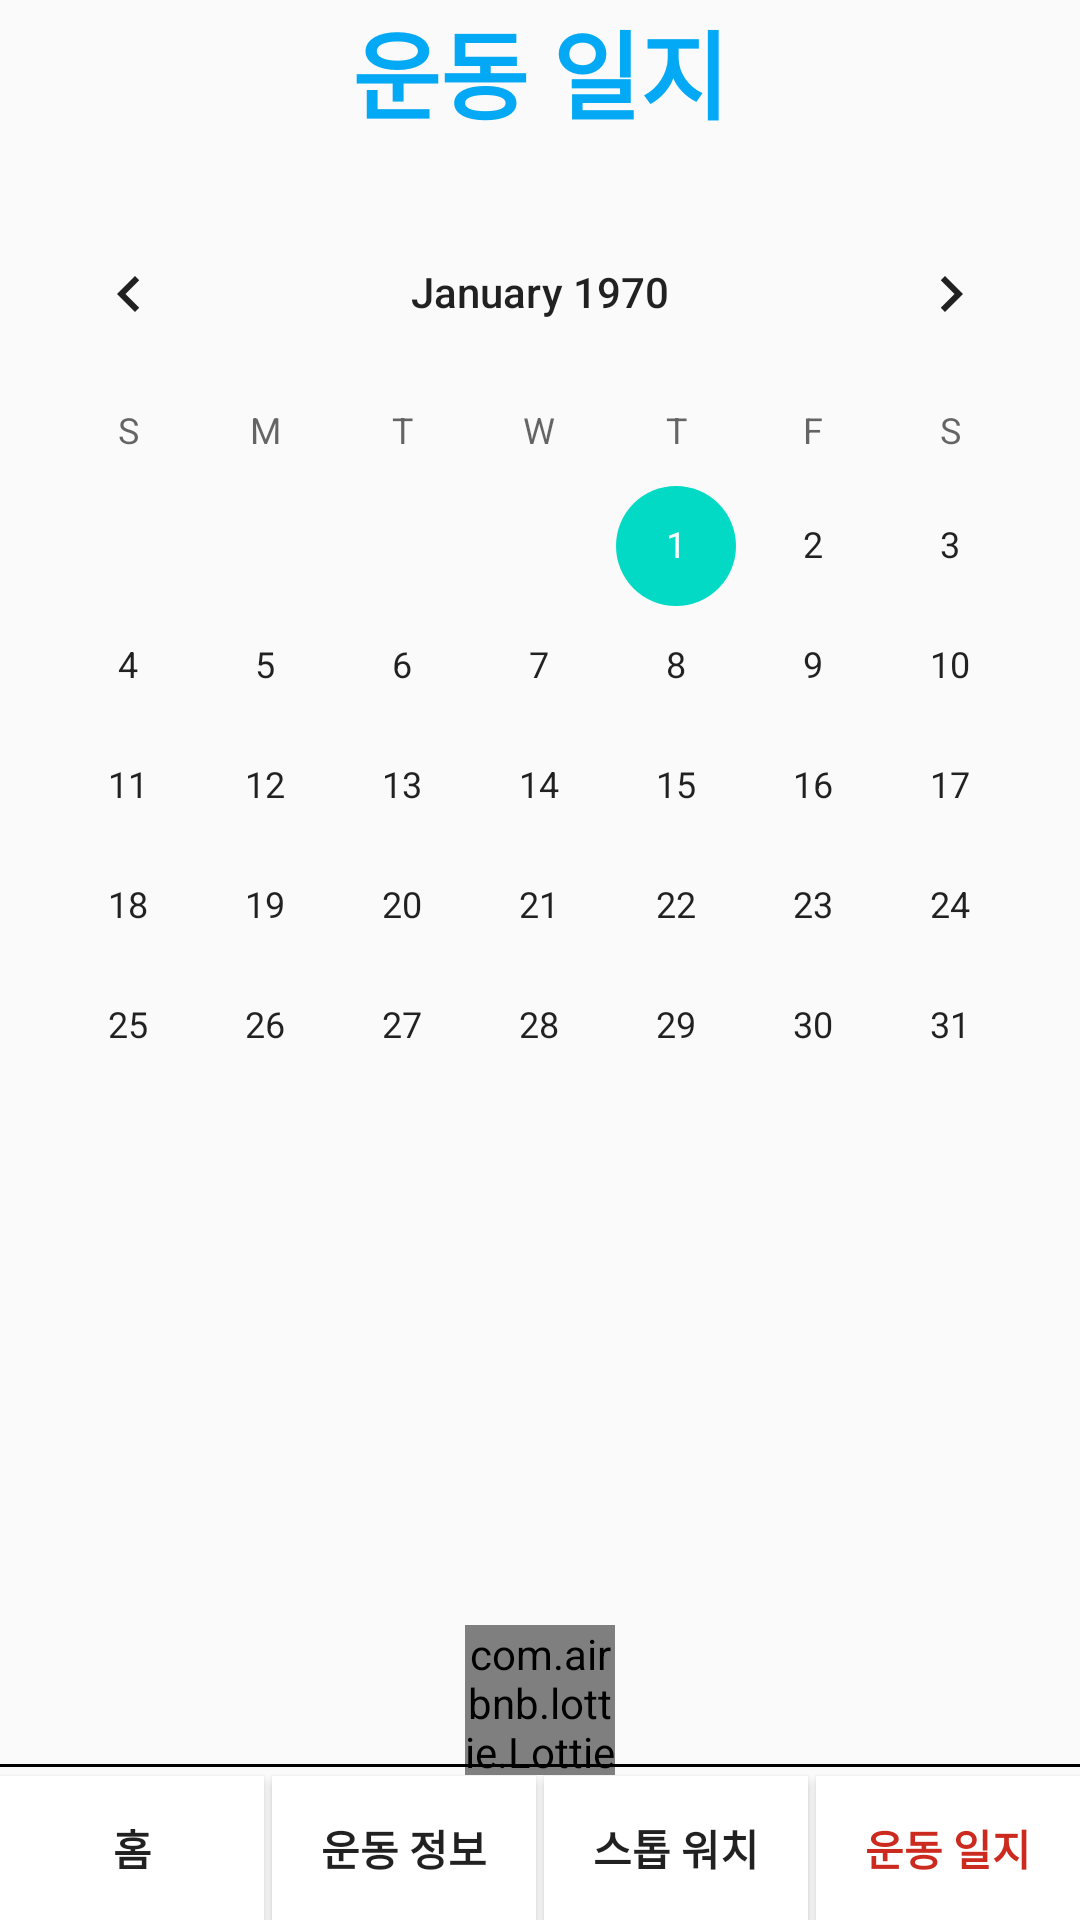

Write the Android layout XML for this screen, with the resource values it uses.
<!-- AndroidManifest.xml: application theme AppTheme.NoActionBar -->
<!-- res/layout/activity_workout_diary.xml -->
<?xml version="1.0" encoding="utf-8"?>
<androidx.constraintlayout.widget.ConstraintLayout
    xmlns:android="http://schemas.android.com/apk/res/android"
    xmlns:app="http://schemas.android.com/apk/res-auto"
    xmlns:tools="http://schemas.android.com/tools"
    android:id="@+id/motionLayout"
    android:layout_width="match_parent"
    android:layout_height="match_parent"
    android:layout_margin="5dp"
    tools:context=".Workout_diary_Activity">


    <Button
        android:id="@+id/BTN_workoutFriend"
        android:layout_width="wrap_content"
        android:layout_height="wrap_content"
        android:layout_alignParentStart="true"
        android:layout_alignParentLeft="true"
        android:background="@color/white"
        android:text="@string/Menu"
        android:visibility="gone"
        app:layout_constraintBottom_toBottomOf="@id/TV_mainLogo"
        app:layout_constraintStart_toStartOf="parent"
        app:layout_constraintTop_toTopOf="@id/TV_mainLogo" />

    
    <TextView
        android:id="@+id/TV_mainLogo"
        android:layout_width="wrap_content"
        android:layout_height="wrap_content"
        android:clickable="true"
        android:focusable="true"
        android:text="@string/Workout_diary"
        android:textColor="@color/mainLogo"
        android:textSize="32sp"
        android:textStyle="bold"
        app:layout_constraintBottom_toBottomOf="@+id/BTN_workoutFriend"
        app:layout_constraintLeft_toLeftOf="parent"
        app:layout_constraintRight_toRightOf="parent" />

    
    <CalendarView
        android:id="@+id/calendarView"
        android:layout_width="match_parent"
        android:layout_height="310dp"
        app:layout_constraintLeft_toLeftOf="parent"
        app:layout_constraintRight_toRightOf="parent"
        app:layout_constraintTop_toBottomOf="@id/GUI_horizontal" />

    
    
    
    
    
    
    
    
    

    
    
    
    
    
    
    
    

    <TextView
        android:id="@+id/test"
        android:layout_width="wrap_content"
        android:layout_height="wrap_content"
        app:layout_constraintBottom_toTopOf="@id/V_menuLine"
        app:layout_constraintLeft_toLeftOf="parent"
        app:layout_constraintRight_toRightOf="parent"
        app:layout_constraintTop_toBottomOf="@id/calendarView" />

    <androidx.recyclerview.widget.RecyclerView
        android:id="@+id/RV_diary"
        android:layout_width="match_parent"
        android:layout_height="wrap_content"
        android:layout_gravity="center"
        android:scrollbarSize="5dp"
        app:layout_constraintBottom_toTopOf="@id/LA_scroll"
        app:layout_constraintTop_toBottomOf="@id/calendarView" />

    <androidx.constraintlayout.widget.Guideline
        android:id="@+id/GUI_horizontal8.5"
        android:layout_width="wrap_content"
        android:layout_height="wrap_content"
        android:orientation="horizontal"
        app:layout_constraintGuide_percent="0.85" />

    <com.airbnb.lottie.LottieAnimationView
        android:id="@+id/LA_scroll"
        android:layout_width="50dp"
        android:layout_height="50dp"
        app:layout_constraintBottom_toBottomOf="@id/V_menuLine"
        app:layout_constraintLeft_toLeftOf="parent"
        app:layout_constraintRight_toRightOf="parent"
        app:layout_constraintTop_toTopOf="@id/GUI_horizontal8.5"
        app:lottie_autoPlay="true"
        app:lottie_fileName="horizontal_scroll.json"
        app:lottie_loop="true" />

    <View
        android:id="@+id/V_menuLine"
        android:layout_width="match_parent"
        android:layout_height="1dp"
        android:layout_marginBottom="3dp"
        android:background="@color/black"
        app:layout_constraintBottom_toTopOf="@id/BTN_info" />

    
    <Button
        android:id="@id/BTN_home"
        android:layout_width="wrap_content"
        android:layout_height="wrap_content"
        android:background="@color/white"
        android:text="@string/Home"
        android:textStyle="bold"
        app:layout_constraintBottom_toBottomOf="parent"
        app:layout_constraintLeft_toLeftOf="parent" />

    <Button
        android:id="@id/BTN_diary"
        android:layout_width="wrap_content"
        android:layout_height="wrap_content"
        android:background="@color/white"
        android:text="@string/Workout_diary"
        android:textColor="@color/currentButton"
        android:textStyle="bold"
        app:layout_constraintBottom_toBottomOf="parent"
        app:layout_constraintRight_toRightOf="parent" />

    <Button
        android:id="@id/BTN_info"
        android:layout_width="wrap_content"
        android:layout_height="wrap_content"
        android:background="@color/white"
        android:text="@string/Workout_info"
        android:textStyle="bold"
        app:layout_constraintBottom_toBottomOf="parent"
        app:layout_constraintEnd_toStartOf="@id/BTN_stopwatch"
        app:layout_constraintStart_toEndOf="@id/BTN_home" />

    <Button
        android:id="@id/BTN_stopwatch"
        android:layout_width="wrap_content"
        android:layout_height="wrap_content"
        android:background="@color/white"
        android:text="@string/Stop_watch"
        android:textStyle="bold"
        app:layout_constraintBottom_toBottomOf="parent"
        app:layout_constraintLeft_toRightOf="@id/BTN_info"
        app:layout_constraintRight_toLeftOf="@id/BTN_diary" />

    
    <androidx.constraintlayout.widget.Guideline
        android:id="@+id/GUI_horizontal"
        android:layout_width="wrap_content"
        android:layout_height="wrap_content"
        android:orientation="horizontal"
        app:layout_constraintGuide_percent="0.1" />

    <androidx.constraintlayout.widget.Guideline
        android:id="@+id/GUI_vertical"
        android:layout_width="wrap_content"
        android:layout_height="wrap_content"
        android:orientation="vertical"
        app:layout_constraintGuide_percent="0.2" />


</androidx.constraintlayout.widget.ConstraintLayout>
<!-- resources referenced by this layout -->
<resources>
  <color name="black">#000000</color>
  <color name="currentButton">#CC2A1E</color>
  <color name="mainLogo">#03A9F4</color>
  <color name="white">#FFFFFF</color>
  <string name="Home">홈</string>
  <string name="Menu">메뉴</string>
  <string name="Stop_watch">스톱 워치</string>
  <string name="Workout_diary">운동 일지</string>
  <string name="Workout_info">운동 정보</string>
  <style name="AppTheme.NoActionBar">
          <item name="windowActionBar">false</item>
          <item name="windowNoTitle">true</item>
      </style>
</resources>
